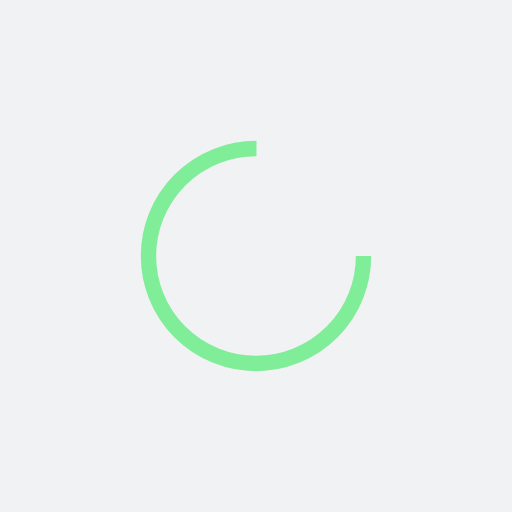
t = 0.00 s
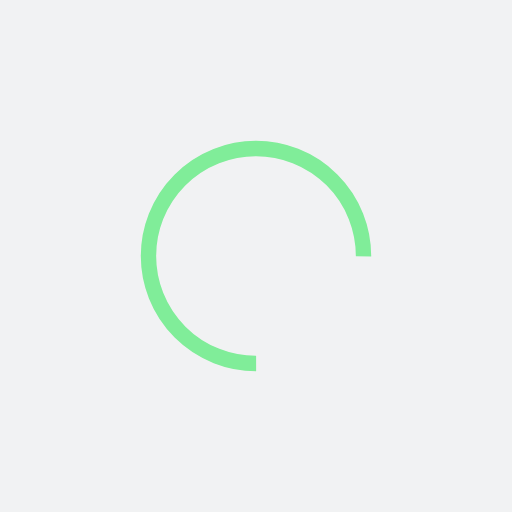
t = 0.30 s
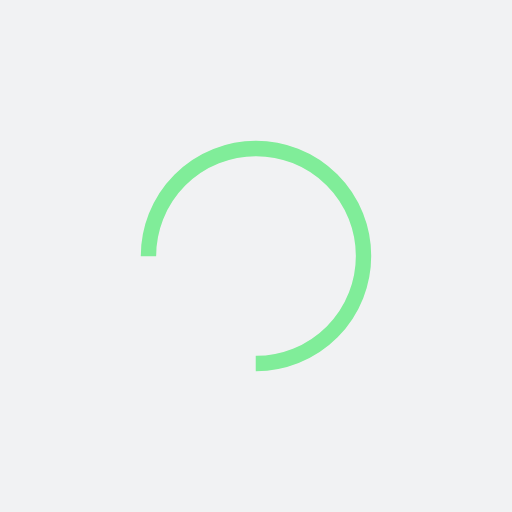
t = 0.60 s
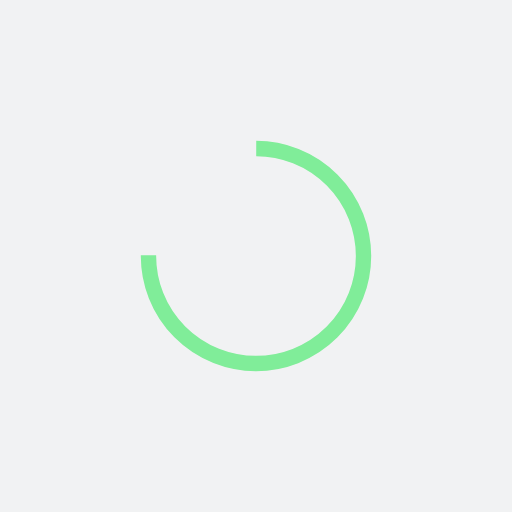
t = 0.90 s

The animated SVG that drew these frames (rendered in a browser with its animation timeline set to each time). Animation: 1 SMIL element (animateTransform=1); one cycle of 1.21 s, repeats indefinitely.

<?xml version="1.0" encoding="utf-8"?>
<svg xmlns="http://www.w3.org/2000/svg" xmlns:xlink="http://www.w3.org/1999/xlink" style="margin: auto; background: rgb(241, 242, 243); display: block; shape-rendering: auto;" width="284px" height="284px" viewBox="0 0 100 100" preserveAspectRatio="xMidYMid">
<circle cx="50" cy="50" fill="none" stroke="#80ed99" stroke-width="3" r="21" stroke-dasharray="98.96016858807849 34.98672286269283">
  <animateTransform attributeName="transform" type="rotate" repeatCount="indefinite" dur="1.2048192771084336s" values="0 50 50;360 50 50" keyTimes="0;1"></animateTransform>
</circle>
<!-- [ldio] generated by https://loading.io/ --></svg>
